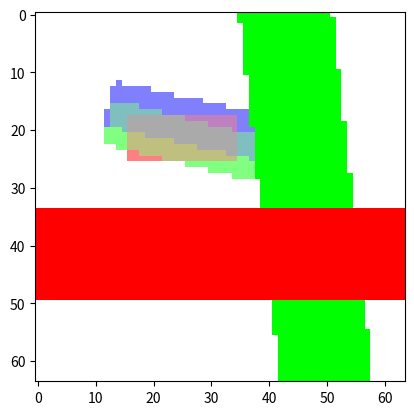

Here is the Python script that generated this plot:
# https://cocalc.com
# %matplotlib inline
# import math
# from matplotlib import pyplot as plt
# from matplotlib import image

import math
import numpy as np
from matplotlib import pyplot as plt
from matplotlib import image

BLANC_TRANSPARENT = [1.0, 1.0, 1.0, 0.0]

def image_vide(_x, _y):
    "Une image transparente"
    return BLANC_TRANSPARENT

def superpose(*images):
    "Superpose plusieurs images (la première image est au-dessus)"
    if images == []:
        return image_vide
    images = list(images) # une copie pour être sûr que personne ne la modifie
    def moyenne_ponderee(xs, idx, somme):
        return sum(v[idx] * v[3] for v in xs) / somme
    def images_superposees(x, y):
        valeurs = []
        for img in images:
            valeurs.append(img(x, y))
            if valeurs[-1][3] > 0.9999:
                # l'image est tellement opaque qu'on ne regarde pas derrière
                break
        somme_opacite = sum(v[3] for v in valeurs)
        if somme_opacite < 1e-6:
            return BLANC_TRANSPARENT
        else:
            return [moyenne_ponderee(valeurs, 0, somme_opacite)
                   , moyenne_ponderee(valeurs, 1, somme_opacite)
                   , moyenne_ponderee(valeurs, 2, somme_opacite)
                   , max(v[3] for v in valeurs)]
    return images_superposees

def longueur_au_carre(v):
    "Calcule le carré de la longueur d'un vecteur"
    return sum(x * x for x in v)

def longueur_du_vecteur(v):
    "Calcule la longueur d'un vecteur"
    return math.sqrt(longueur_au_carre(v))

def produit_scalaire(w1, w2):
    "Calcule le produit scalaire de deux vecteurs"
    return sum(x * y for (x, y) in zip(w1, w2))

def pavage_parallelogramme(image, coin_1, coin_2, coin_3):
    """Répète infiniment un parallélogramme (défini par 3 coins) découpé dans l'image
    c3 .
        \
         +________.x
          \        \
           \        \
            \        \
             .________+____.
            c1             c2"""
    #  _     ___     ___
    #  x = a c   + b c
    #         21      32
    #                                                       ___
    #  / x     x   \ / a \   / v \  NB: x  = x component of c
    #  |  21    31 | |   |   |   |       21                  21
    #  |           | |   | = |   |      a and b are the unknowns
    #  | y     y   | | b |   | w |                         _   __
    #  \  21    31 / \   /   \   /      v = x component of x - c
    #                                                           1
    # By matrix inversion, we get
    # / a \                     / y     -x   \ / v \
    # |   |           1         |  31     31 | |   |
    # |   | = ----------------- |            | |   |
    # | b |    x  y   - y  x    | -y    x    | | w |
    # \   /     21 31    21 31  \   21   21  / \   /
    x21, y21 = v1 = [x2 - x1 for (x1, x2) in zip(coin_1, coin_2)]
    x31, y31 = v2 = [x3 - x1 for (x1, x3) in zip(coin_1, coin_3)]
    det = x21 * y31 - x31 * y21
    if abs(det) < 1e-6:
        # les vecteurs sont (presque) colinéaires
        return image_vide
    def image_pavee(x, y):
        v, w = [x - coin_1[0], y - coin_1[1]]
        a = (v * y31 - w * x31) / det
        b = (-v * y21 + w * x21) / det
        vx = a % 1.0
        vy = b % 1.0
        return image(coin_1[0] + vx * v1[0] + vy * v2[0],
                     coin_1[1] + vx * v1[1] + vy * v2[1])
    return image_pavee

def translation(image, v):
    "Effectue une translation d'une image: l'origine est envoyée sur le point v"
    dx, dy = v
    def apres_translation(x, y):
        return image(x - dx, y - dy)
    return apres_translation

def rotation(image, angle_degres, cx=0, cy=0):
    "Effectue un rotation d'une image autour du centre ((0, 0) par défaut)"
    c = math.cos(math.pi * angle_degres / 180)
    s = math.sin(math.pi * angle_degres / 180)
    # (1, 0) dans la nouvelle image est (c, -s) dans l'ancienne image
    # (0, 1) dans la nouvelle image est (s, c) dans l'ancienne image
    def image_tournee(x, y):
        dx = x - cx
        dy = y - cy
        return image(cx + c * dx + s * dy, cy - s * dx + c * dy)
    return image_tournee

def decoupe_rectangulaire(image, coin_1, coin_2, couleur_autour=BLANC_TRANSPARENT):
    "Masque toute l'image autour du rectangle et remplace l'extérieur par une couleur constante"
    bbox = [[min(coin_1[0], coin_2[0]), min(coin_1[1], coin_2[1])],
            [max(coin_1[0], coin_2[0]), max(coin_1[1], coin_2[1])]]
    def image_tronquee(x, y):
        if (bbox[0][0] <= x <= bbox[1][0]) and (bbox[0][1] <= y <= bbox[1][1]):
            return image(x, y)
        else:
            return couleur_autour
    return image_tronquee

def image_pixelisee(fichier, coin_1, coin_2, couleur_autour=BLANC_TRANSPARENT, opacite=1.0):
    "Image à partir d'un fichier, insérée dans le rectangle donné, entouré de blanc transparent"
    data = image.imread(fichier)
    hauteur_px, largeur_px, _ = data.shape
    bbox = [[min(coin_1[0], coin_2[0]), min(coin_1[1], coin_2[1])],
            [max(coin_1[0], coin_2[0]), max(coin_1[1], coin_2[1])]]
    hauteur = bbox[1][1] - bbox[0][1]
    largeur = bbox[1][0] - bbox[0][0]
    resolution_verticale = hauteur_px / hauteur
    resolution_horizontale = largeur_px / largeur
    def pixelise(x, y):
        if (bbox[0][0] <= x <= bbox[1][0]) and (bbox[0][1] <= y <= bbox[1][1]):
            dx = x - bbox[0][0]
            dy = bbox[1][1] - y
            p = data[min(math.floor(dy * resolution_verticale),
                         hauteur_px - 1),
                     min(math.floor(dx * resolution_horizontale),
                         largeur_px - 1)]
            return [p[0], p[1], p[2], opacite]
        else:
            return couleur_autour
    return pixelise

def decoupe_polygone_convexe(image, coins, couleur_autour=BLANC_TRANSPARENT):
    "Masque toute l'image autour du polygone et remplace l'extérieur par une couleur constante"
    cotes = zip(coins, [coins[-1], *coins[:-1]])
    milieu = [sum([c[0] for c in coins]) / len(coins),
              sum([c[1] for c in coins]) / len(coins)]
    def coefficients(cote):
        # calcule les coefficients de la droite a*x + b*y + c = 0 tels que a*x_milieu + b*y_milieu + c < 0
        x1, y1 = cote[0]
        x2, y2 = cote[1]
        dx = x2 - x1
        dy = y2 - y1
        a = -dy
        b = dx
        c = -(a * x1 + b * y1)
        if a * milieu[0] + b * milieu[1] + c < 0:
            return (a, b, c)
        else:
            return (-a, -b, -c)
    coeffs = [coefficients(c) for c in cotes]
    def image_tronquee(x, y):
        for a, b, c in coeffs:
            if a * x + b * y + c > 0:
                return couleur_autour
        return image(x, y)
    return image_tronquee

def decoupe_circulaire(image, centre, rayon, couleur_autour=BLANC_TRANSPARENT):
    "Masque toute l'image autour du cercle et remplace l'extérieur par une couleur constante"
    rayon_carre = rayon * rayon
    def image_tronquee(x, y):
        dx = x - centre[0]
        dy = y - centre[1]
        if (dx * dx + dy * dy) <= rayon_carre:
            return image(x, y)
        else:
            return couleur_autour
    return image_tronquee

def deforme_rectangle_en_trapeze(image, largeur, hauteur, petite_largeur, couleur_autour=BLANC_TRANSPARENT):
    """Reserre le haut d'un rectangle pour en faire un trapèze symétrique, déformant l'image à l'intérieur

                                              <-*-> *=petite_largeur
    Avant: +-----------+ ^         Après:     +---+     ^
           |           | |                   /     \    |
           |           | hauteur            /       \ hauteur
           |           | |                 /         \  |
           +-----------+ v                +-----------+ v
           <--largeur-->                  <--largeur-->"""
    def image_deformee(x, y):
        if (0 <= x <= largeur) and (0 <= y <= hauteur):
            ma_largeur = petite_largeur + (largeur - petite_largeur) * (hauteur - y) / hauteur
            if (x < (largeur - ma_largeur) / 2) or ((largeur + ma_largeur) / 2 < x):
                return couleur_autour
            else:
                mon_x = largeur * (x - (largeur - ma_largeur) / 2) / ma_largeur
                return image(mon_x, y)
        else:
            return image(x, y)
    return image_deformee

def projette(image, coin_1, coin_2, pixels_par_unite):
    "Rend l'image visible, limité au rectangle défini par les coins et à la résolution donnée"
    bbox = [[min(coin_1[0], coin_2[0]), min(coin_1[1], coin_2[1])],
            [max(coin_1[0], coin_2[0]), max(coin_1[1], coin_2[1])]]
    w = bbox[1][0] - bbox[0][0]
    h = bbox[1][1] - bbox[0][1]
    pw = round(w * pixels_par_unite)
    ph = round(h * pixels_par_unite)
    data = np.ones((ph, pw, 4), dtype=np.double)
    for py in range(0, ph):
        # 0     1     2     3     4     5    (ph = 6, pixels_par_unite=2)
        # 1.25  0.75  0.25  -0.25 -0.75 -1.25 (h = 3, min = -1.5, max = 1.5)
        y = bbox[1][1] - 1 / (2.0 * pixels_par_unite) - py / pixels_par_unite
        for px in range(0, pw):
            x = bbox[0][0] + px / pixels_par_unite + 1 / (2.0 * pixels_par_unite)
            data[py, px, :] = image(x, y)
    return data

def montre(image, coin_1, coin_2, pixels_par_unite):
    "Affiche la partie l'image limité au rectangle défini par les coins"
    plt.imshow(projette(image, coin_1, coin_2, pixels_par_unite))

def sauve(fichier, image, coin_1, coin_2, pixels_par_unite):
    "Sauve la partie l'image limité au rectangle défini par les coins dans un fichier"
    plt.imsave(fichier, projette(image, coin_1, coin_2, pixels_par_unite))

def opaque(image, opacite=1.0):
    "Rend l'image opaque (vois aussi superpose)"
    def opacifie(x, y):
        p = image(x, y)
        return [p[0], p[1], p[2], opacite]
    return opacifie

def ligne(point_1, point_2, epaisseur, rgba):
    "Dessine un ligne passant par les 2 points donnés"
    dx = point_2[0] - point_1[0]
    dy = point_2[1] - point_1[1]
    longueur = math.sqrt(dx * dx + dy * dy)
    dx /= longueur
    dy /= longueur
    demi_epaisseur = epaisseur / 2.0
    def image_ligne(x, y):
        a = x - point_1[0]
        b = y - point_1[1]
        if abs(-a * dy + b * dx) <= demi_epaisseur:
            return rgba
        else:
            return BLANC_TRANSPARENT
    return image_ligne

def cercle(centre, rayon, epaisseur, rgba):
    "Dessine un cercle"
    rayon_2_minimum = (rayon - epaisseur / 2) * (rayon - epaisseur / 2)
    rayon_2_maximum = (rayon + epaisseur / 2) * (rayon + epaisseur / 2)
    def image_cercle(x, y):
        dx = x - centre[0]
        dy = y - centre[1]
        if rayon_2_minimum <= dx * dx + dy * dy <= rayon_2_maximum:
            return rgba
        else:
            return BLANC_TRANSPARENT
    return image_cercle

def disque(centre, rayon, rgba):
    "Dessine un cercle rempli"
    rayon_2 = rayon * rayon
    def image_disque(x, y):
        dx = x - centre[0]
        dy = y - centre[1]
        if dx * dx + dy * dy <= rayon_2:
            return rgba
        else:
            return BLANC_TRANSPARENT
    return image_disque

def homothetie(image, centre, facteur):
    "Déforme l'image par homothétie"
    # (ax, ay) est transforme en (cx + (ax - cx) * f, cy + (ay - cy) * f)
    # donc
    # x = cx + (ax - cx) * f <=> ax = cx + (x - cx) / f
    def image_agrandie(x, y):
        return image(centre[0] + (x - centre[0]) / facteur,
                     centre[1] + (y - centre[1]) / facteur)
    return image_agrandie

def segment(point_1, point_2, epaisseur, rgba):
    "Dessine un segment de droite reliant deux points"
    dx = point_2[0] - point_1[0]
    dy = point_2[1] - point_1[1]
    longueur_carre = dx * dx + dy * dy
    longueur = math.sqrt(longueur_carre)
    dx /= longueur
    dy /= longueur
    demi_epaisseur = epaisseur / 2.0
    def image_ligne(x, y):
        a = x - point_1[0]
        b = y - point_1[1]
        if abs(-a * dy + b * dx) <= demi_epaisseur:
            # nous sommes dans la ligne, mais sommes-nous aussi dans le segment?
            if 0 <= a * dx + b * dy <= longueur:
                return rgba
            else:
                return BLANC_TRANSPARENT
        else:
            return BLANC_TRANSPARENT
    return image_ligne

def multi_segments(segments, epaisseur, rgba):
    "Plus efficace que superpose(segment(...), segment(...), ...)"
    images_segments = [segment(c[0], c[1], epaisseur, rgba) for c in segments]
    def image(x, y):
        for s in images_segments:
            v = s(x, y)
            if v == rgba:
                return v
        return BLANC_TRANSPARENT
    return image

def polygone(coins, epaisseur, rgba):
    "Dessine un polygone reliant les coins"
    cotes = zip(coins, [coins[-1], *coins[:-1]])
    return multi_segments(cotes, epaisseur, rgba)

def polygone_regulier(centre, rayon, cotes, epaisseur, rgba):
    points = [[centre[0] + rayon * math.cos(2 * math.pi / cotes * i),
               centre[1] + rayon * math.sin(2 * math.pi / cotes * i)]
              for i in range(cotes)]
    return polygone(points, epaisseur, rgba)

def trapezes_empiles_en_triangle(base, limite=0.01):
    "Coordonées de trapèzes empilés pour former un triangle equilatéral"
    def trapeze(x0, y0, base):
        return [[x0, y0], [x0 + base, y0], [x0 + base * 0.75, y0 + base * math.sqrt(3) / 4], [x0 + base * 0.25, y0 + base * math.sqrt(3) / 4]]
    trapezes = [trapeze(0, 0, base)]
    while base > limite:
        x0, y0 = trapezes[-1][3]
        base = trapezes[-1][2][0] - x0
        trapezes.append(trapeze(x0, y0, base))
    return trapezes

def comprime_dans_un_cercle(image, rayon, couleur_autour=BLANC_TRANSPARENT):
    rayon_carre = rayon * rayon
    def image_comprimee(x, y):
        r_carre = x * x + y * y
        if r_carre >= rayon_carre:
            return couleur_autour
        # si nous arrivons ici, nous sommes à l'intérieur du cercle.
        # Cherchons le rayon `s' qui est projeté sur celui-ci.
        #        s               r
        # r = ------- <=> s = -------
        #      1 + s           1 - r
        r = math.sqrt(r_carre)
        s = r / (rayon - r)
        return image(x / r * s, y / r * s)
    return image_comprimee

def im1(x, y):
    return [max(0, min(1, (x + 1) / 1.5)), 0, 0, 0.99]

def im2(x, y):
    return [0, max(0, min(1, (x + 1) / 2)), 0, 0.99]

if __name__ == "__main__":
    montre(superpose(ligne([0.1, -0.3], [0.5, -0.3], 0.5, [1.0, 0.0, 0.0, 1.0]),
                     ligne([0.1, 3.3], [0.5, -0.3], 0.5, [0.0, 1.0, 0.0, 1.0]),
                     segment([0.1, 0.3], [-0.5, 0.3], 0.25, [1.0, 0.0, 0.0, 0.5]),
                     segment([0.2, 0.2], [-0.6, 0.4], 0.25, [0.0, 1.0, 0.0, 0.5]),
                     segment([0.3, 0.3], [-0.6, 0.5], 0.25, [0.0, 0.0, 1.0, 0.5])),
           [-1, -1],
           [1, 1],
           32)
